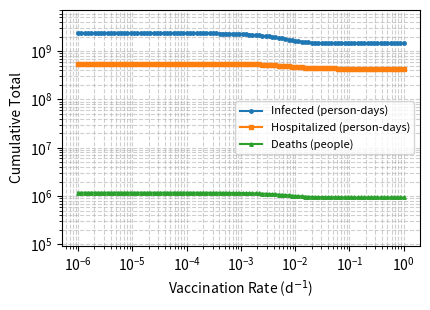
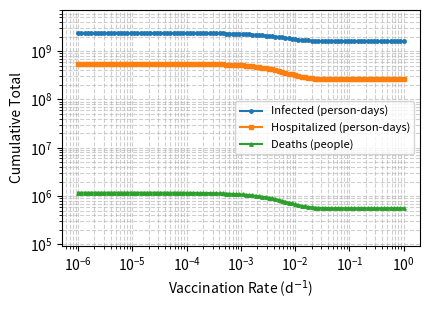
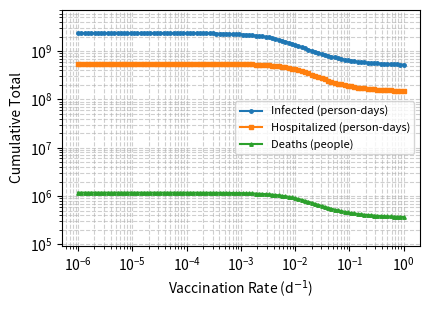
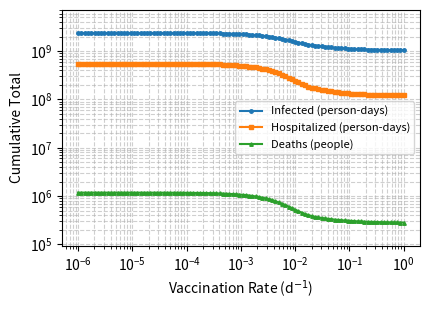

Reproduce these figures in Python, in order.
import numpy as np
import matplotlib.pyplot as plt
from scipy.integrate import odeint

N = 330e6
mu = 2.74e-5
Bl, Bh = 0.1981, 0.3301
al, ah = 1 / 9.5, 1 / 12
rho, delta = 0.0432, 7.23e-4
sigma = 1 / 5

t = np.linspace(0, 300, 1000)
dt = t[1] - t[0]

y0 = [N * 0.25, N * 0.25, N * 0.25, N * 0.25, 0, 0, 1e3, 1e3, 0]

def model(y, t, gammas):
    Sll, Slh, Shl, Shh, El, Eh, Il, Ih, H = y
    I = Il + Ih
    exp_l = Bl * Sll * I / N + Bh * Shl * I / N
    exp_h = Bl * Slh * I / N + Bh * Shh * I / N
    return [-Bl * Sll * I / N - gammas[0] * Sll - mu * Sll,
            -Bl * Slh * I / N - gammas[1] * Slh - mu * Slh,
            -Bh * Shl * I / N - gammas[2] * Shl - mu * Shl,
            -Bh * Shh * I / N - gammas[3] * Shh - mu * Shh,
            exp_l - sigma * El - mu * El,
            exp_h - sigma * Eh - mu * Eh,
            sigma * El - al * Il - mu * Il,
            sigma * Eh - ah * Ih - rho * Ih - delta * Ih - mu * Ih,
            rho * Ih - ah * H - delta * H - mu * H]

gammas_scan = np.logspace(-6, 0, 100)
labels = ['su', 'shi', 'shl', 'shh']

results = []
for i in range(4):
    infected, hospitalized, deaths = [], [], []
    for g in gammas_scan:
        gvec = [0, 0, 0, 0]
        gvec[i] = g
        sol = odeint(model, y0, t, args=(gvec,))
        Il, Ih, H = sol[:, 6], sol[:, 7], sol[:, 8]
        infected.append(np.sum(Il + Ih) * dt)
        hospitalized.append(np.sum(H) * dt)
        deaths.append(np.sum(delta * (Ih + H)) * dt)
    results.append((infected, hospitalized, deaths))

vals = [v for r in results for s in r for v in s if v > 0]
ylo, yhi = min(vals) / 3, max(vals) * 3

for i in range(4):
    infected, hospitalized, deaths = results[i]
    plt.figure(figsize=(4.4, 3.2))
    plt.plot(gammas_scan, infected, 'o-', ms=2.5, label='Infected (person-days)')
    plt.plot(gammas_scan, hospitalized, 's-', ms=2.5, label='Hospitalized (person-days)')
    plt.plot(gammas_scan, deaths, '^-', ms=2.5, label='Deaths (people)')
    plt.xscale('log')
    plt.yscale('log')
    plt.ylim(ylo, yhi)
    plt.xlabel('Vaccination Rate (d$^{-1}$)')
    plt.ylabel('Cumulative Total')
    plt.legend(fontsize=8)
    plt.grid(True, which='both', ls='--', alpha=0.6)
    plt.tight_layout()
    plt.savefig(f'seir_{labels[i]}_only.png', dpi=200)
    plt.close()
